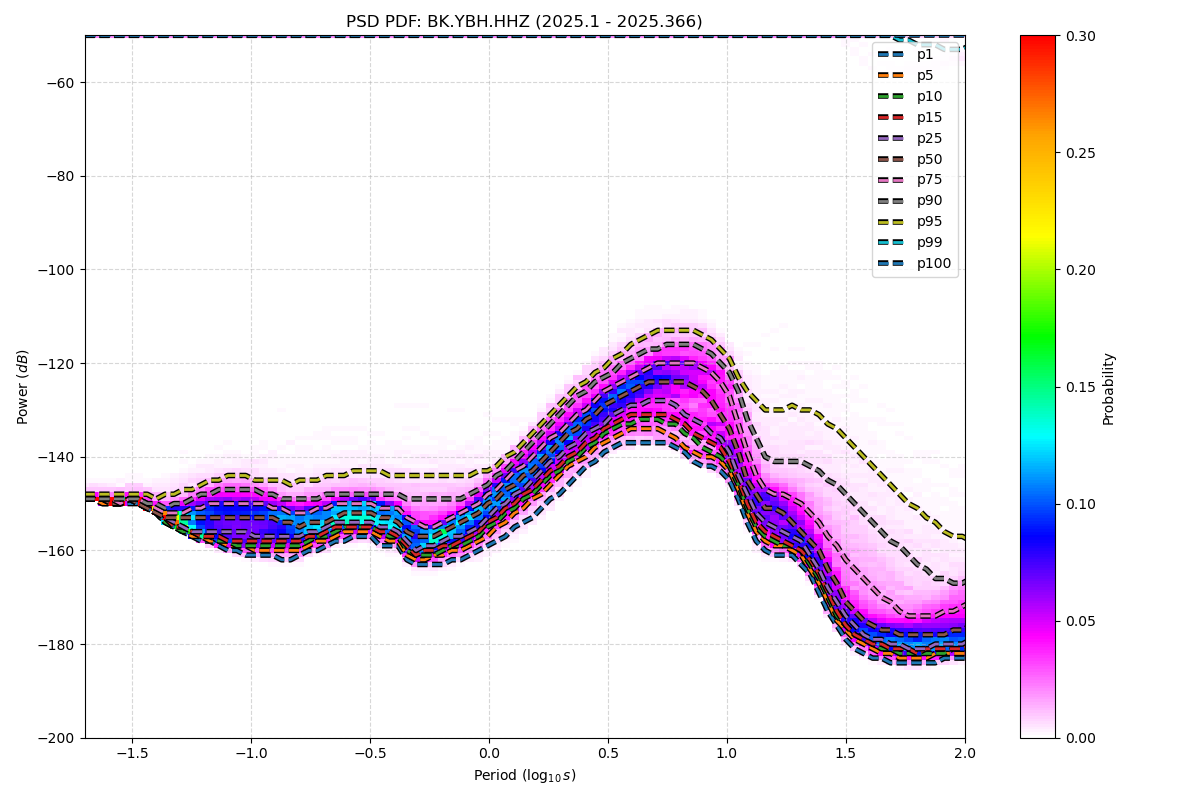

The file beside this chart, header and first rows:
period_log10, p1, p5, p10, p15, p25, p50, p75, p90, p95, p99, p100
-1.699, -149, -149, -149, -149, -149, -149, -149, -149, -148, -50, -50
-1.661, -149, -149, -149, -149, -149, -149, -149, -149, -148, -50, -50
-1.624, -150, -150, -149, -149, -149, -149, -149, -149, -148, -50, -50
-1.586, -150, -150, -150, -150, -150, -150, -149, -149, -148, -50, -50
-1.548, -150, -150, -150, -150, -150, -150, -150, -149, -148, -50, -50
-1.511, -150, -149, -149, -149, -149, -149, -149, -149, -148, -50, -50
-1.473, -150, -150, -150, -150, -150, -150, -149, -149, -148, -50, -50
-1.436, -151, -151, -151, -151, -151, -151, -150, -150, -148, -50, -50
-1.398, -152, -152, -152, -152, -152, -152, -151, -150, -149, -50, -50
-1.36, -154, -154, -154, -153, -153, -153, -152, -151, -148, -50, -50
-1.323, -155, -155, -155, -155, -154, -153, -152, -150, -148, -50, -50
-1.285, -156, -156, -156, -155, -155, -153, -152, -150, -147, -50, -50
-1.247, -157, -157, -156, -156, -156, -153, -151, -149, -147, -50, -50
-1.21, -158, -157, -157, -157, -156, -153, -151, -148, -146, -50, -50
-1.172, -158, -158, -157, -157, -156, -153, -150, -148, -145, -50, -50
-1.135, -159, -158, -158, -157, -156, -153, -150, -147, -145, -50, -50
-1.097, -160, -159, -158, -158, -156, -153, -150, -147, -144, -50, -50
-1.059, -160, -159, -159, -158, -156, -153, -150, -147, -144, -50, -50
-1.022, -161, -159, -159, -158, -156, -153, -150, -147, -144, -50, -50
-0.984, -161, -160, -159, -158, -157, -153, -150, -147, -145, -50, -50
-0.9464, -161, -160, -159, -158, -157, -153, -150, -148, -145, -50, -50
-0.9088, -161, -160, -159, -158, -157, -153, -151, -148, -145, -50, -50
-0.8711, -162, -160, -159, -158, -157, -154, -151, -149, -145, -50, -50
-0.8335, -162, -160, -159, -158, -157, -154, -152, -149, -146, -50, -50
-0.7959, -161, -160, -159, -158, -157, -155, -152, -149, -145, -50, -50
-0.7583, -160, -159, -158, -157, -156, -154, -152, -149, -145, -50, -50
-0.7206, -160, -158, -157, -157, -156, -154, -151, -149, -145, -50, -50
-0.683, -159, -158, -157, -156, -155, -154, -151, -148, -144, -50, -50
-0.6454, -158, -157, -156, -155, -154, -153, -150, -148, -144, -50, -50
-0.6077, -158, -156, -155, -155, -154, -152, -150, -148, -144, -50, -50
-0.5701, -157, -156, -155, -155, -154, -152, -150, -148, -143, -50, -50
-0.5325, -157, -156, -155, -155, -154, -152, -150, -148, -143, -50, -50
-0.4949, -157, -156, -155, -155, -154, -152, -150, -148, -143, -50, -50
-0.4572, -159, -157, -156, -156, -155, -153, -151, -148, -143, -50, -50
-0.4196, -159, -158, -157, -156, -155, -153, -151, -148, -144, -50, -50
-0.382, -159, -158, -157, -157, -156, -154, -151, -148, -144, -50, -50
-0.3443, -162, -161, -160, -159, -158, -156, -153, -149, -144, -50, -50
-0.3067, -163, -162, -161, -161, -160, -157, -154, -149, -144, -50, -50
-0.2691, -163, -162, -161, -160, -159, -157, -155, -149, -144, -50, -50
-0.2314, -163, -161, -161, -160, -159, -157, -155, -149, -144, -50, -50
-0.1938, -163, -161, -160, -159, -158, -156, -154, -149, -144, -50, -50
-0.1562, -162, -160, -159, -159, -157, -155, -153, -149, -144, -50, -50
-0.1186, -162, -160, -159, -158, -157, -154, -152, -149, -144, -50, -50
-0.08093, -161, -159, -158, -157, -156, -153, -151, -148, -144, -50, -50
-0.04331, -160, -158, -157, -156, -155, -152, -150, -147, -143, -50, -50
-0.005676, -159, -157, -155, -154, -153, -150, -148, -146, -143, -50, -50
0.03195, -158, -155, -154, -153, -151, -149, -147, -144, -142, -50, -50
0.06958, -157, -154, -152, -151, -150, -147, -145, -143, -140, -50, -50
0.1072, -155, -152, -151, -150, -148, -146, -143, -141, -139, -50, -50
0.1448, -154, -151, -149, -148, -147, -144, -142, -139, -137, -50, -50
0.1825, -153, -149, -148, -147, -145, -143, -140, -137, -135, -50, -50
0.2201, -151, -148, -146, -145, -143, -141, -138, -135, -133, -50, -50
0.2577, -149, -146, -144, -143, -141, -139, -136, -133, -131, -50, -50
0.2954, -148, -144, -143, -142, -140, -137, -135, -131, -129, -50, -50
0.333, -146, -142, -141, -140, -138, -135, -133, -129, -127, -50, -50
0.3706, -144, -141, -140, -139, -137, -134, -131, -127, -125, -50, -50
0.4082, -142, -140, -138, -137, -135, -132, -130, -126, -124, -50, -50
0.4459, -141, -138, -137, -136, -134, -131, -128, -124, -122, -50, -50
0.4835, -139, -137, -135, -134, -133, -129, -126, -123, -121, -50, -50
0.5211, -138, -136, -134, -133, -131, -128, -125, -122, -119, -50, -50
... 62 more rows
